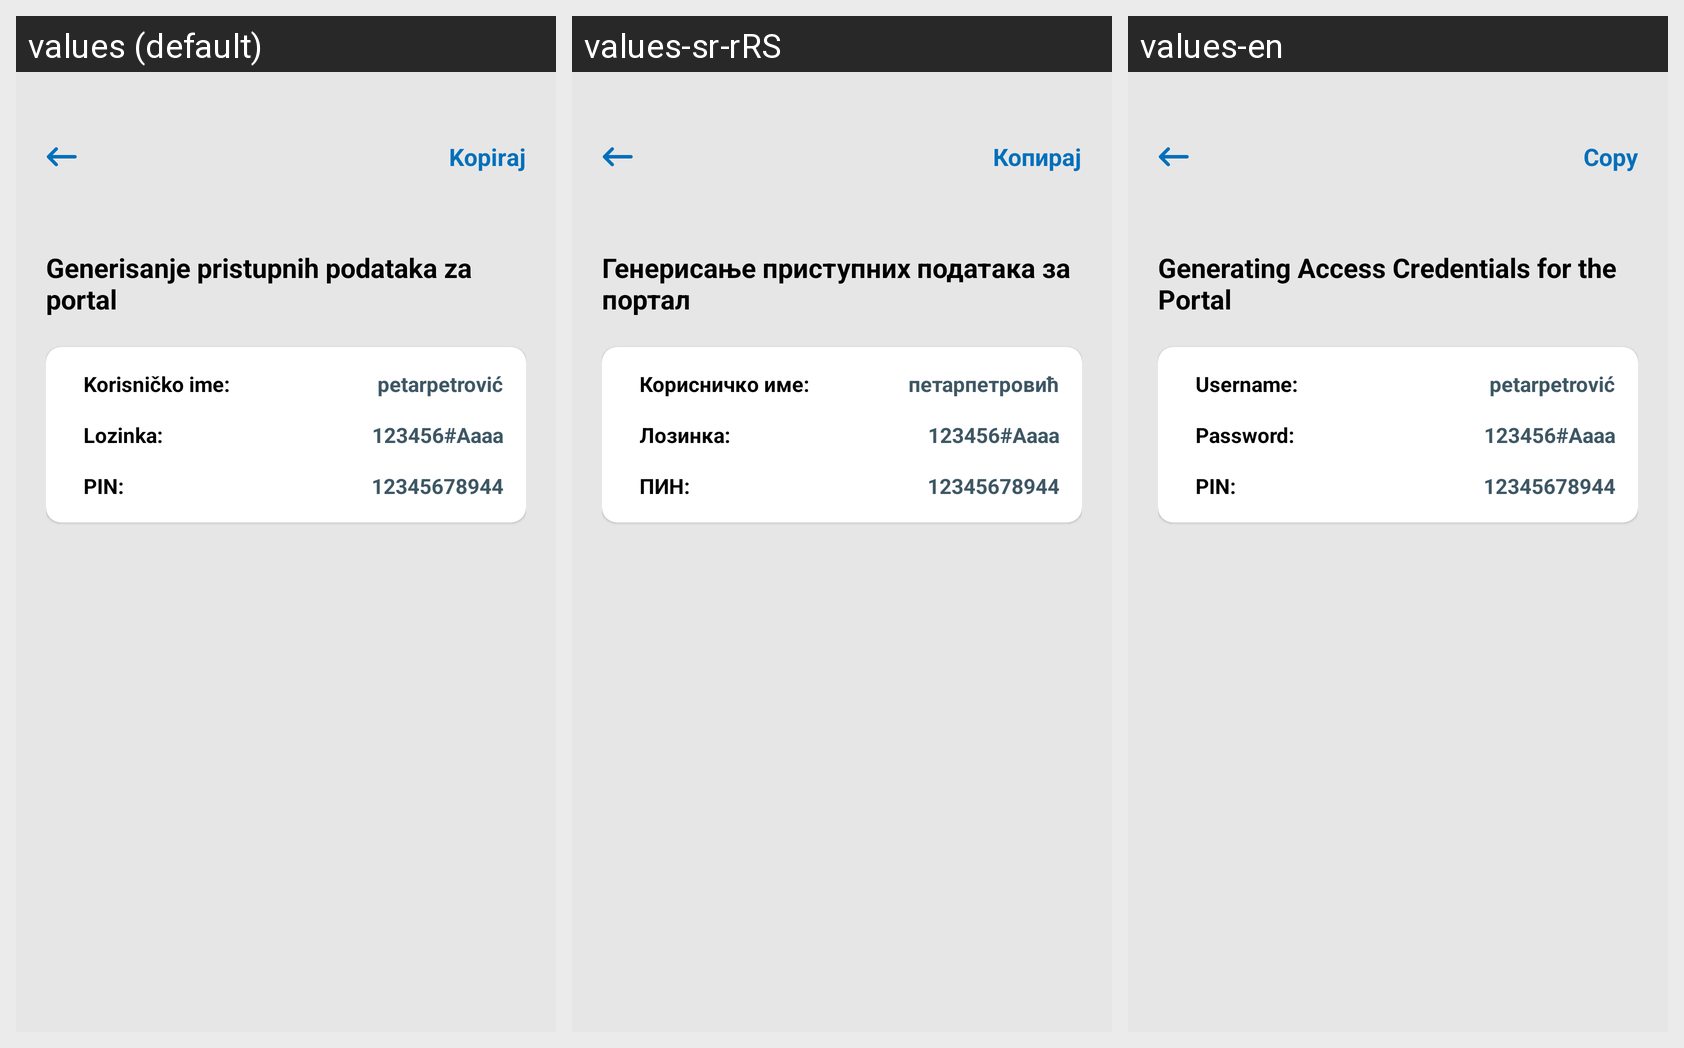

This grid shows one Android layout under several languages. Give, for every string resource on the screen, its name, the default text and each shown locale's text.
Android screen res/layout/fragment_profile_access_key.xml rendered under 3 locales, left to right: values (default), values-sr-rRS, values-en. Device: Nexus 5 (rendered at 1080×1920; each locale shown at half size, 540×960, under a caption strip naming it); theme Theme.E_Zdravlje.
Strings drawn on this screen, with the default value and each locale's value (text and hints the layout hard-codes, and strings that could not be matched under every locale, appear in the picture but are not listed):

fragment_profile_access_key_title_copy_tv
  values: Kopiraj
  values-sr-rRS: Копирај
  values-en: Copy

fragment_profile_access_key_title
  values: Generisanje pristupnih podataka za portal
  values-sr-rRS: Генерисање приступних података за портал
  values-en: Generating Access Credentials for the Portal

fragment_profile_access_key_user_name_label
  values: Korisničko ime:
  values-sr-rRS: Корисничко име:
  values-en: Username:

fragment_profile_access_key_user_name_value
  values: petarpetrović
  values-sr-rRS: петарпетровић
  values-en: petarpetrović

fragment_profile_access_key_password_label
  values: Lozinka:
  values-sr-rRS: Лозинка:
  values-en: Password:

fragment_profile_access_key_password_value
  values: 123456#Aaaa
  values-sr-rRS: 123456#Аааа
  values-en: 123456#Aaaa

fragment_profile_access_key_pin_label
  values: PIN:
  values-sr-rRS: ПИН:
  values-en: PIN:

fragment_profile_access_key_pin_value
  values: 12345678944
  values-sr-rRS: 12345678944
  values-en: 12345678944
